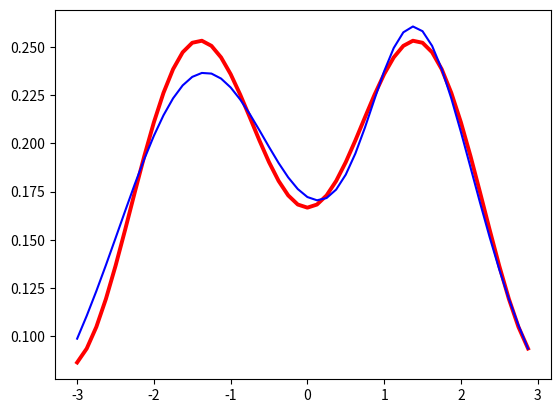

Write Python code to recreate this figure.
import numpy as np
import matplotlib.pyplot as plt

#defining the activation function
def sigmoid(x): 
    return 1 / (1 + np.exp(-x))

def sigmoid_der(x):
    return (sigmoid(x) * (1-sigmoid(x)))

# initializing parameters
dim = [1, 12, 1] 
l = len(dim) # number of layers 
lr = 2 # learning rate

w,b = [],[]

for i in range(1,l):
    w.append(np.random.rand(dim[i-1],dim[i]))
    b.append(np.random.rand(dim[i]))

z,a,d=[],[],[] 

for i in range(0,l): 
    a.append(np.zeros(dim[i]))

for i in range(1,l):
    z.append(np.zeros(dim[i]))
    d.append(np.zeros(dim[i]))

#training
def update(x,y): 
    #input                
    a[0] = x 
    #feed forward
    for i in range(0,l-1): 
        z[i] = np.dot(a[i],w[i])+b[i]
        a[i+1] = np.vectorize(sigmoid)(z[i]) 
    # output error
    d[l-2] = (y - a[l-1])*np.vectorize(sigmoid_der)(z[l-2]) 
    # back propagation
    for i in range(l-3,-1,-1): # 
        d[i]=np.dot(w[i+1],d[i+1])*np.vectorize(sigmoid_der)(z[i]) 
    # updating
    for i in range(0,l-1): 
        for k in range (0,dim[i+1]): 
            for j in range (0,dim[i]): 
                w[i][j,k] = w[i][j,k] + lr*a[i][j]*d[i][k]
                b[i][k] = b[i][k] + lr*d[i][k]   
    return np.sum((y-a[l-1])**2)

def epoch(X):
    e = 0
    for i in range(len(X)):
        e = e + update([X[i]],[Y[i]])
    return e

# training data
def f(x):
    return (np.sin(x)**2 + np.cos(x)/3 + 1)/8

X = np.arange(-3,3,0.125)
Y = np.zeros(len(X))
for i in range(0,48):
    Y[i] = f(X[i])

n_iter = 3000
for i in range(1, n_iter+1): # until the error is small
    dist = epoch(X)
    if i == 20:
        print ("Cost after iteration %i: %f" %(i, dist))
    if i % 600 == 0:
        print ("Cost after iteration %i: %f" %(i, dist))

#predict
y_pred = np.zeros(48)

def forward_prop(X, j):
    a[0] = X[j]
    for i in range(0,l-2):
        z[i] = np.dot(a[i],w[i])+b[i]
        a[i+1] = np.vectorize(sigmoid)(z[i])
    z[l-2] = np.dot(a[l-2],w[l-2])+b[l-2]
    a[l-1] = np.vectorize(sigmoid)(z[l-2])
    return a[l-1]
#def predictt(X):
#    for j in range(len(X)):

def predict(X):
    for j in range(len(X)):
        y_pred[j] = forward_prop(X, j)
    return y_pred

plt.plot(X, Y,'r', linewidth = '2.8')

plt.plot(X, predict(X), 'b')



